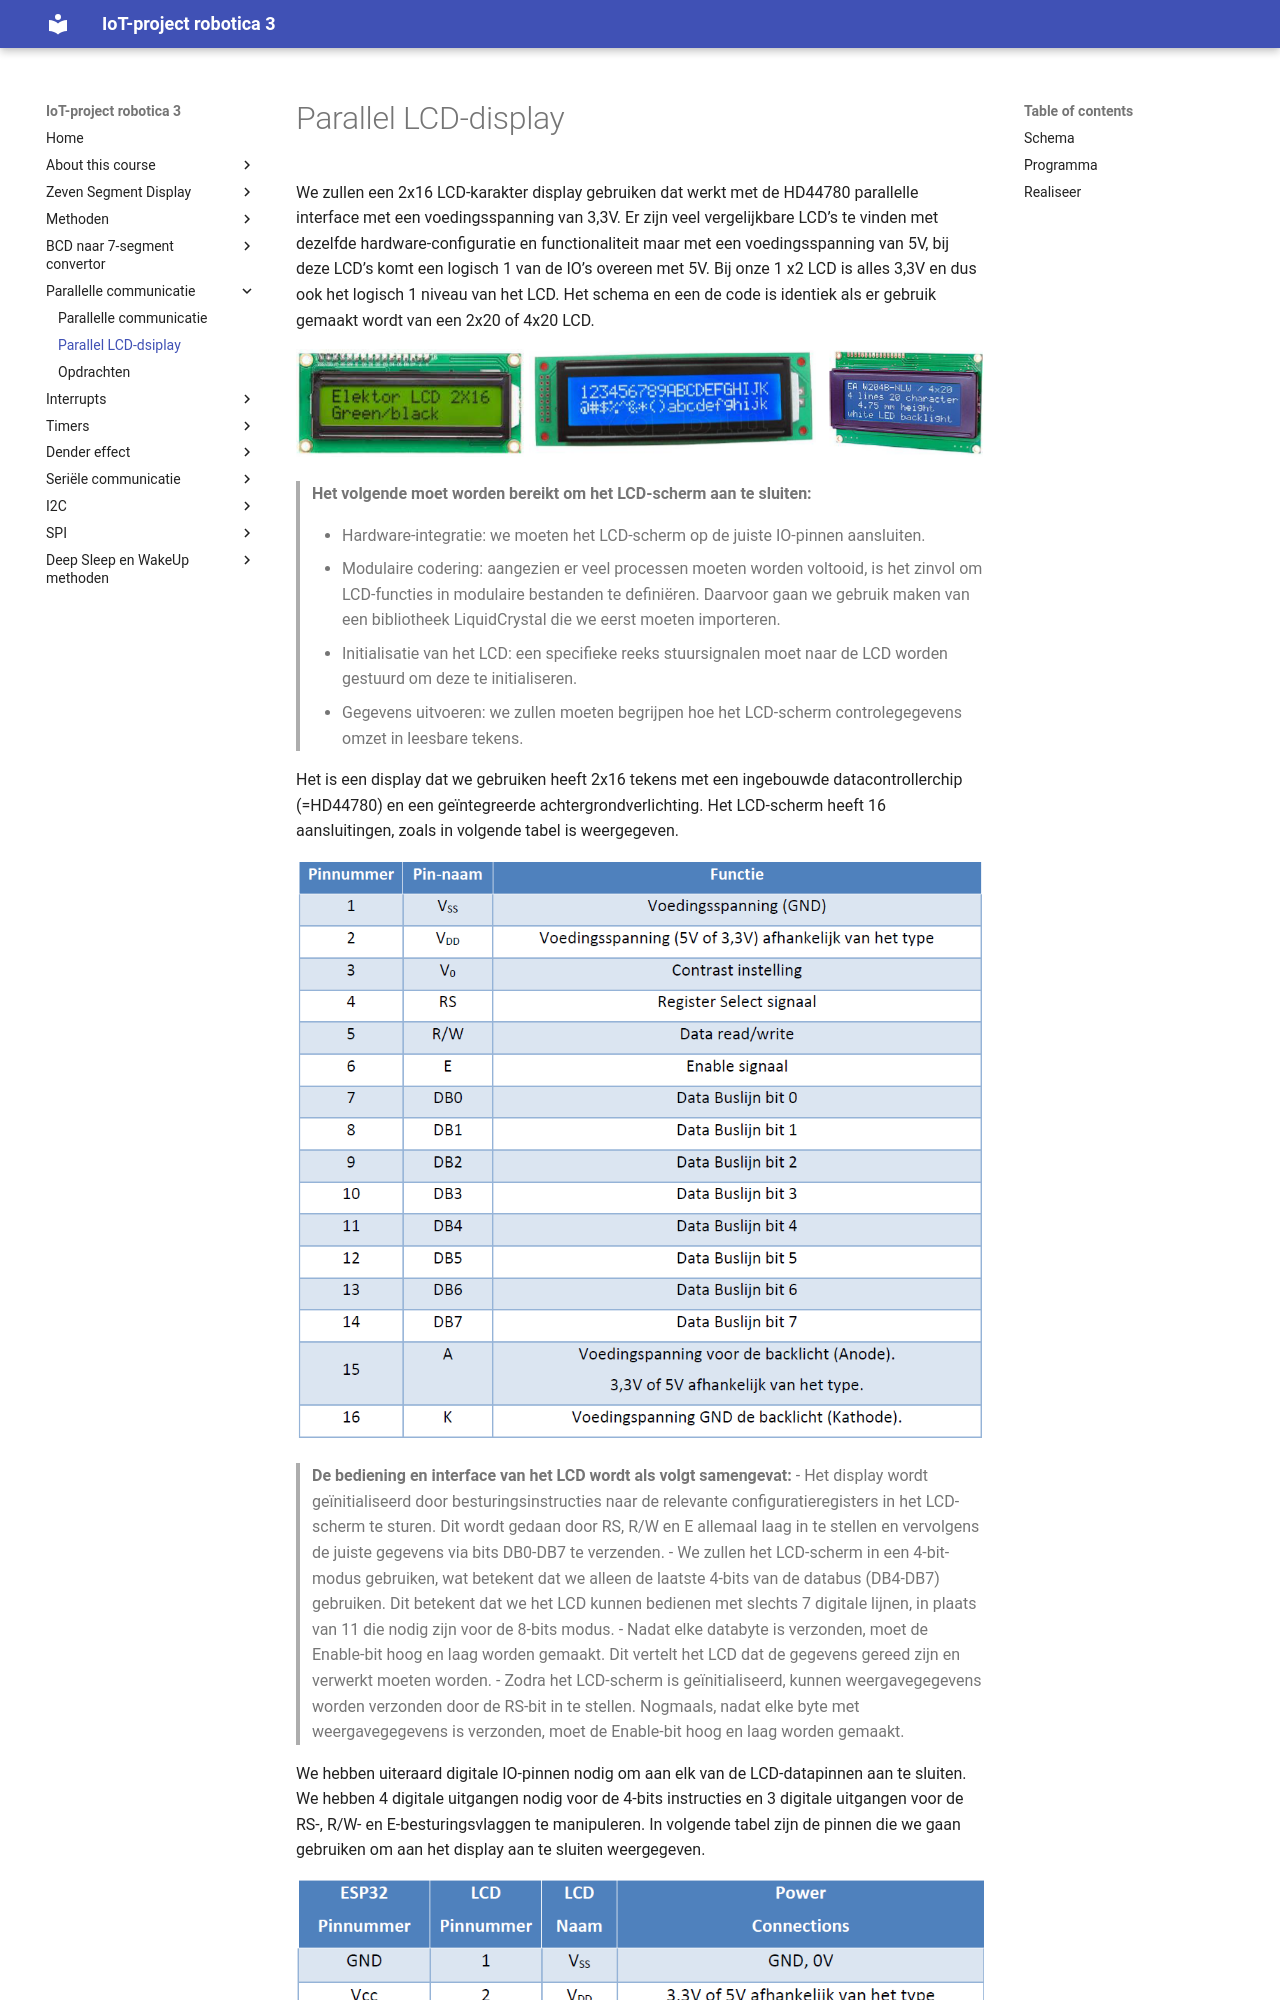

repository: frankyloret/IoT_project_robotica3 · page: 4_parallel/02-lcd/index.html · generator: mkdocs

---
mathjax:
  presets: '\def\lr#1#2#3{\left#1#2\right#3}'
---

# Parallel LCD-display

We zullen een 2x16 LCD-karakter display gebruiken dat werkt met de HD44780 parallelle interface
met een voedingsspanning van 3,3V. Er zijn veel vergelijkbare LCD’s te vinden met dezelfde
hardware-configuratie en functionaliteit maar met een voedingsspanning van 5V, bij deze LCD’s komt
een logisch 1 van de IO’s overeen met 5V. Bij onze 1 x2 LCD is alles 3,3V en dus ook het logisch 1
niveau van het LCD.
Het schema en een de code is identiek als er gebruik gemaakt wordt van een 2x20 of 4x20 LCD.

![Een 2x16, een 2x20 en een 4x20 LCD.](./images/lcd1.png)

> **Het volgende moet worden bereikt om het LCD-scherm aan te sluiten:**
>
> - Hardware-integratie: we moeten het LCD-scherm op de juiste IO-pinnen aansluiten.
> - Modulaire codering: aangezien er veel processen moeten worden voltooid, is het zinvol om
LCD-functies in modulaire bestanden te definiëren. Daarvoor gaan we gebruik maken van
een bibliotheek LiquidCrystal die we eerst moeten importeren.
> - Initialisatie van het LCD: een specifieke reeks stuursignalen moet naar de LCD worden
gestuurd om deze te initialiseren.
> - Gegevens uitvoeren: we zullen moeten begrijpen hoe het LCD-scherm controlegegevens
omzet in leesbare tekens.

Het is een display dat we gebruiken heeft 2x16 tekens met een ingebouwde datacontrollerchip (=HD44780) en een geïntegreerde achtergrondverlichting.
Het LCD-scherm heeft 16 aansluitingen, zoals in volgende tabel is weergegeven.

![Aansluiting van het 2x16 karakterdisplay.](./images/tabel.png)
